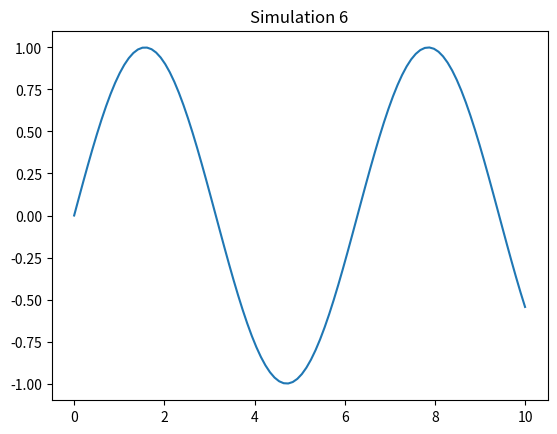

Recreate this plot in Python.
%matplotlib inline
import numpy as np
import matplotlib.pyplot as plt

def sim_6():
    x = np.linspace(0, 10, 100)
    y = np.sin(x)
    plt.plot(x, y)
    plt.title('Simulation 6')
    plt.show()

if __name__ == '__main__':
    sim_6()
